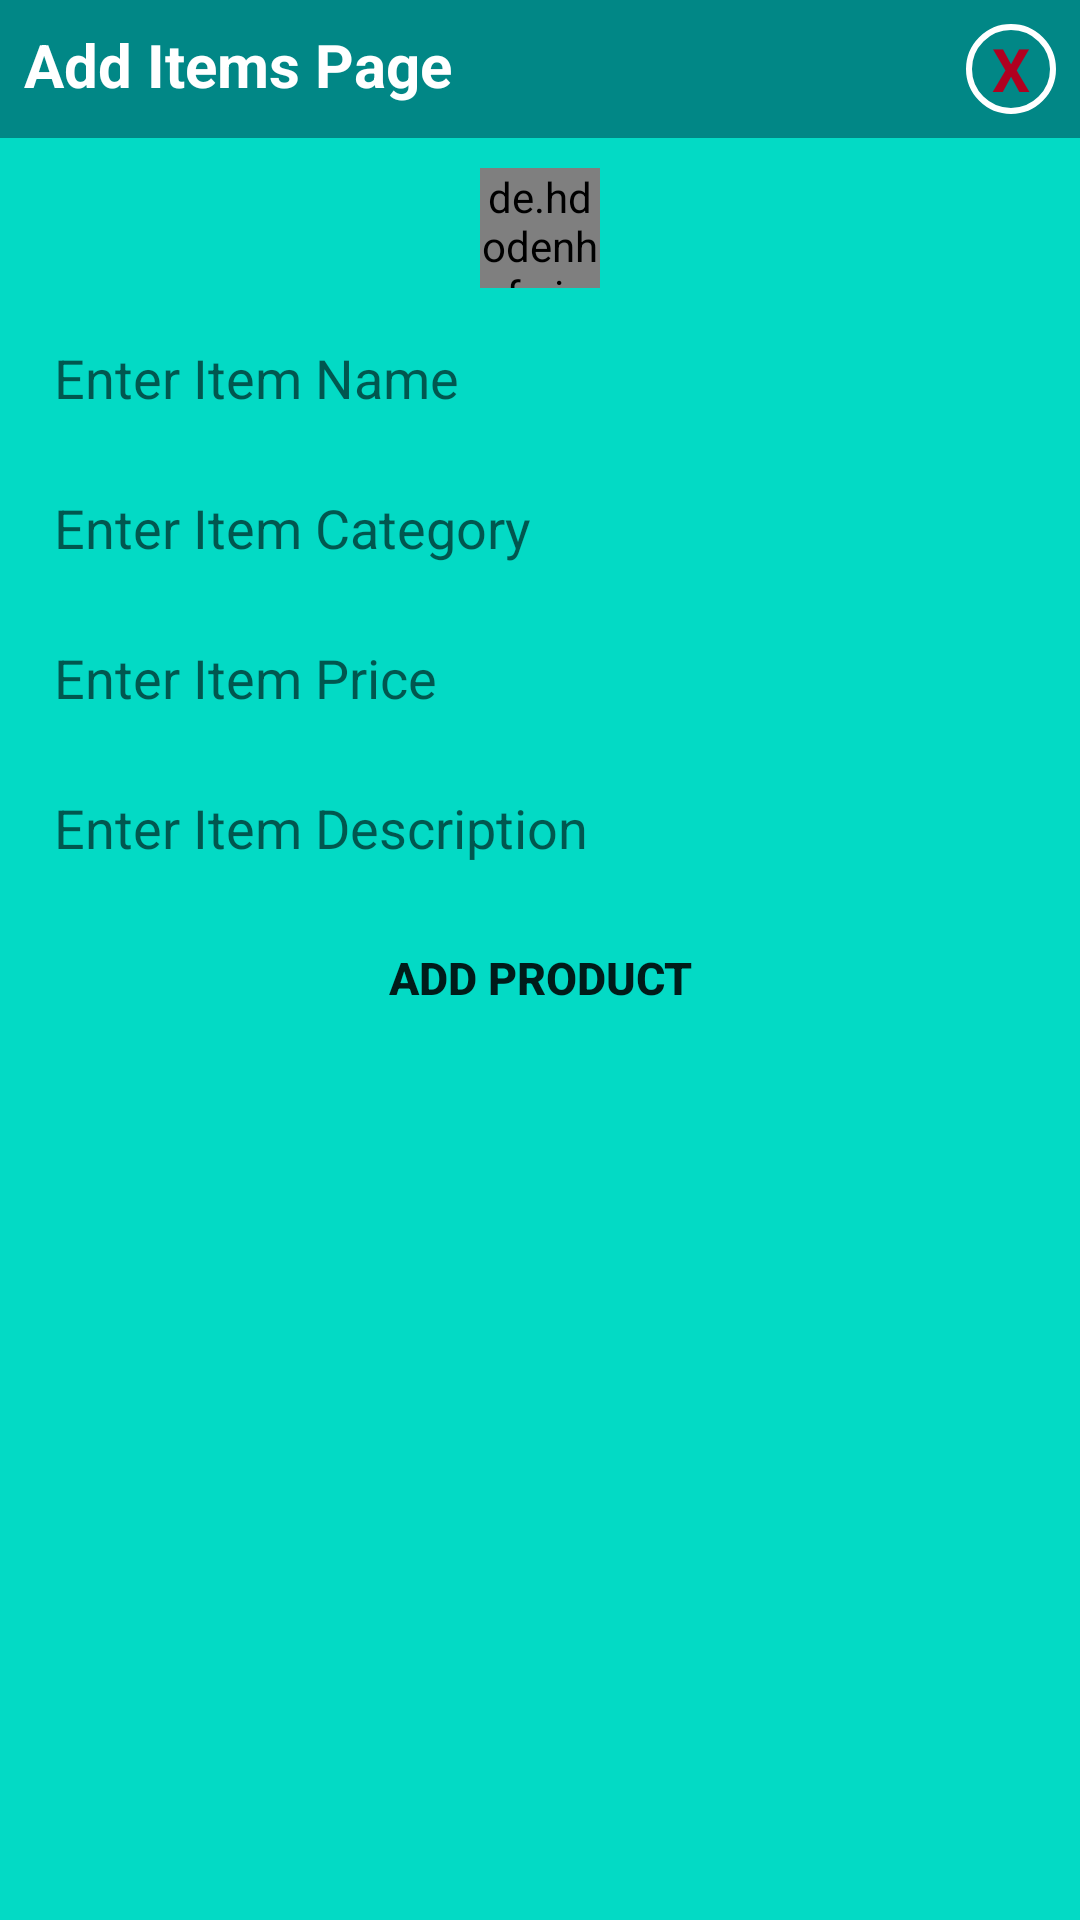

This screen was rendered from an Android layout file. Write that file and the resources it references.
<!-- AndroidManifest.xml: application theme Theme.Walmart -->
<!-- res/layout/activity_add_item.xml -->
<?xml version="1.0" encoding="utf-8"?>
<LinearLayout
    xmlns:android="http://schemas.android.com/apk/res/android"
    xmlns:app="http://schemas.android.com/apk/res-auto"
    xmlns:tools="http://schemas.android.com/tools"
    android:layout_width="match_parent"
    android:layout_height="match_parent"
    android:background="@color/teal_200"
    android:orientation="vertical"
    >
    <androidx.constraintlayout.widget.ConstraintLayout
        android:id="@+id/popup_Header"
        android:layout_width="match_parent"
        android:layout_height="wrap_content"
        android:background="@color/teal_700"
        android:padding="8dp"
        app:layout_constraintStart_toStartOf="parent"
        app:layout_constraintEnd_toEndOf="parent"
        app:layout_constraintTop_toTopOf="parent"
        >
        <TextView
            android:layout_width="wrap_content"
            android:layout_height="wrap_content"
            android:text="Add Items Page "
            android:textColor="@color/white"
            android:textSize="20sp"
            android:textStyle="bold"
            app:layout_constraintStart_toStartOf="parent"

            tools:ignore="MissingConstraints" />
        <TextView
            android:id="@+id/txt_close"
            android:layout_width="30dp"
            android:layout_height="30dp"
            android:text="X"
            android:textColor="@color/design_default_color_error"
            android:gravity="center"
            android:textStyle="bold"
            android:textSize="20sp"
            android:background="@drawable/circle_background"
            app:layout_constraintEnd_toEndOf="parent"
            tools:ignore="MissingConstraints" />
    </androidx.constraintlayout.widget.ConstraintLayout>
    <LinearLayout
        android:layout_width="match_parent"
        android:layout_height="wrap_content"
        android:gravity="center"
        android:orientation="vertical"
        android:padding="10dp"
        >
        <de.hdodenhof.circleimageview.CircleImageView
            xmlns:app="http://schemas.android.com/apk/res-auto"
            android:id="@+id/add_Image"
            android:layout_width="40dp"
            android:layout_height="40dp"
            android:src="@drawable/add_image"
            app:civ_border_width="2dp"
            app:civ_border_color="#FF000000"
            android:layout_marginBottom="10dp"/>

        <EditText
            android:id="@+id/et_item_name"
            android:layout_width="match_parent"
            android:layout_height="40dp"
            android:background="@drawable/et_custom"
            android:hint="Enter Item Name"
            android:padding="8dp"
            android:layout_marginBottom="10dp"/>
        <EditText
            android:id="@+id/et_item_category"
            android:layout_width="match_parent"
            android:layout_height="40dp"
            android:background="@drawable/et_custom"
            android:hint="Enter Item Category "
            android:padding="8dp"
            android:layout_marginBottom="10dp"/>
        <EditText
            android:id="@+id/et_item_price"
            android:layout_width="match_parent"
            android:layout_height="40dp"
            android:background="@drawable/et_custom"
            android:hint="Enter Item Price "
            android:padding="8dp"
            android:inputType="number"
            android:layout_marginBottom="10dp"/>
        <EditText
            android:id="@+id/et_item_dic"
            android:layout_width="match_parent"
            android:layout_height="40dp"
            android:background="@drawable/et_custom"
            android:hint="Enter Item Description  "
            android:padding="8dp"
            android:layout_marginBottom="10dp"/>
        <Button
            android:id="@+id/add_product"
            android:layout_width="match_parent"
            android:layout_height="40dp"
            android:text="Add Product"
            android:textStyle="bold"
            android:background="@drawable/btn_custom"
            android:textSize="15sp"/>
    </LinearLayout>


</LinearLayout>
<!-- resources referenced by this layout -->
<resources>
  <!-- drawable circle_background (drawable) -->
  <?xml version="1.0" encoding="utf-8"?>
  <shape xmlns:android="http://schemas.android.com/apk/res/android"
      android:shape="oval"
      >
  
      <stroke android:width="2dp"
          android:color="@color/white"/>
  
  
  
  </shape>
  <style name="Theme.Walmart" parent="Theme.MaterialComponents.DayNight.NoActionBar">
          
          <item name="colorPrimary">@color/purple_500</item>
          <item name="colorPrimaryVariant">@color/purple_700</item>
          <item name="colorOnPrimary">@color/white</item>
          
          <item name="colorSecondary">@color/teal_200</item>
          <item name="colorSecondaryVariant">@color/teal_700</item>
          <item name="colorOnSecondary">@color/black</item>
          
          <item name="android:statusBarColor" tools:targetApi="l">?attr/colorPrimaryVariant</item>
          
      </style>
  <!-- not gathered from this repository: default colours our renderer supplied (Android Studio template values) -->
  <color name="purple_500">#FF6200EE</color>
  <color name="purple_700">#FF3700B3</color>
  <color name="teal_200">#FF03DAC5</color>
  <color name="teal_700">#FF018786</color>
  <color name="black">#FF000000</color>
  <color name="white">#FFFFFFFF</color>
</resources>
